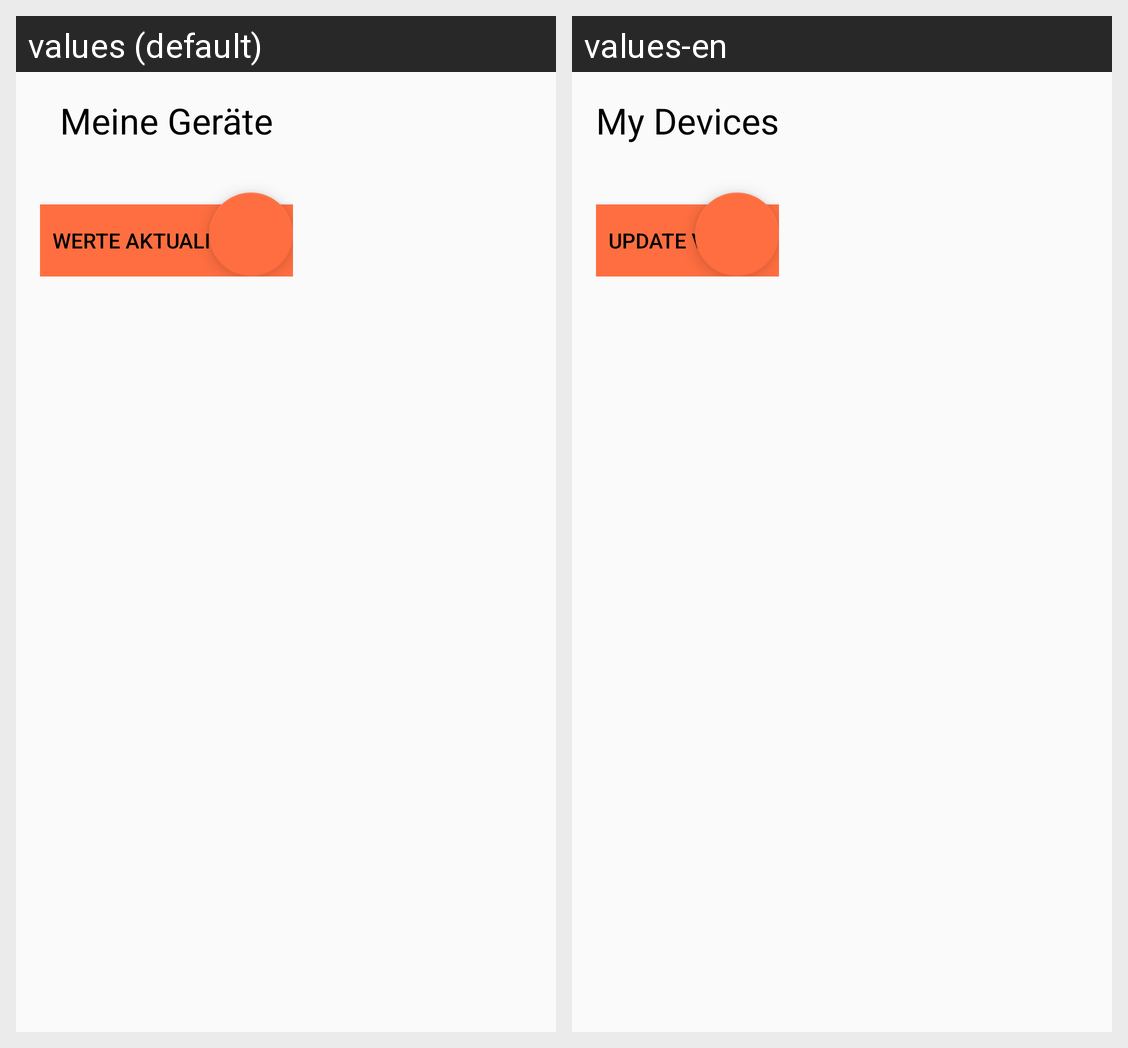

Locale-by-locale string values for the Android screen shown in this grid:
Android screen res/layout/fragment_mycounters.xml rendered under 2 locales, left to right: values (default), values-en. Device: Nexus 5 (rendered at 1080×1920; each locale shown at half size, 540×960, under a caption strip naming it); theme AppTheme.
Strings drawn on this screen, with the default value and each locale's value (text and hints the layout hard-codes, and strings that could not be matched under every locale, appear in the picture but are not listed):

MyCounters
  values: Meine Geräte
  values-en: My Devices

werteAkt
  values: Werte aktualisieren
  values-en: Update Values
